Run: headless pygame with SDL's dummy video driver; simulated clock (each Clock.tick advances the game by its frame time, no real sleeping); random seed 0; keys injected as events and as key.get_pressed() state; mouse plan: one left click at the window centre at the start of phase 2, then a move to the lower-right quarter at the start of phase 3.
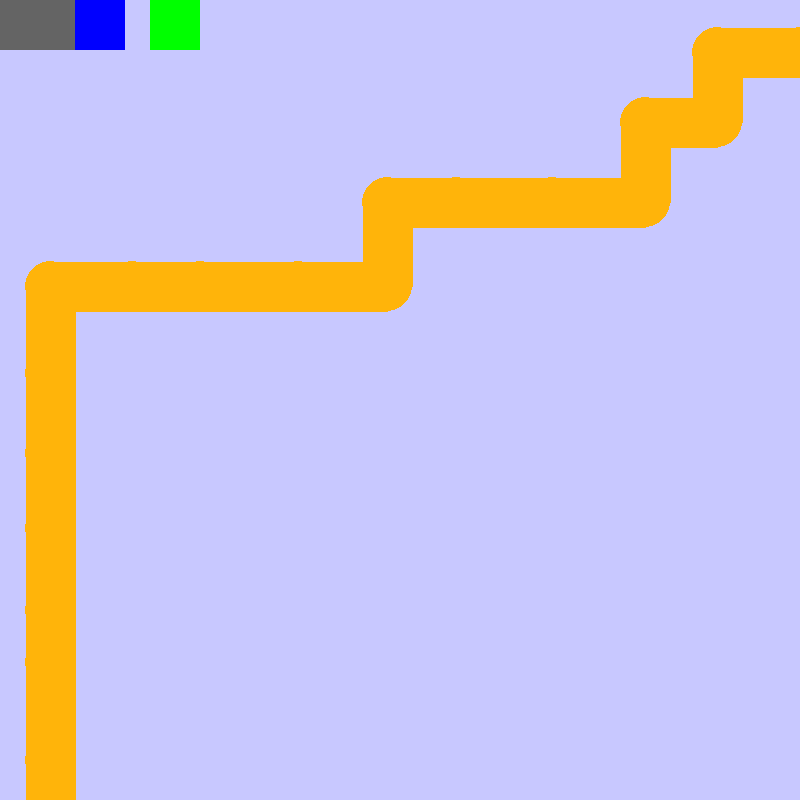
Frame 1 of 4 · flips 1–60 · no input
Frame 2 of 4 · flips 61–180 · clicked the window centre · tapped SPACE, RETURN · held RIGHT (→), D · screen unchanged from frame 1, image omitted
Frame 3 of 4 · flips 181–300 · moved the mouse to the lower-right quarter · held DOWN (↓), S · screen unchanged from frame 2, image omitted
Frame 4 of 4 · flips 301–420 · held LEFT (←), A, UP (↑), W · screen unchanged from frame 3, image omitted

The pygame program that drew these frames:

import pygame
from random import randint

pygame.init()
#dolocimo velikost igralnega okna
sirina = 800
visina = 800
delaj = True
ura = pygame.time.Clock()
okno = pygame.display.set_mode([visina,sirina])


class pot(pygame.sprite.Sprite):
	def __init__(self, start, end, sirina, barva=(255,180,10)):
		super().__init__()
		self.zacetek = start
		self.konec = end
		self.sirina = sirina
		self.barva = barva

		dolzina = abs(self.zacetek[0]-self.konec[0])+self.sirina*4
		y_sirina = abs(self.zacetek[1]-self.konec[1])+ self.sirina*4
		self.image = pygame.Surface((dolzina,y_sirina),pygame.SRCALPHA)

		y = min(self.zacetek[1], self.konec[1])-self.sirina*2
		x = min(self.zacetek[0], self.konec[0])-self.sirina*2
		pygame.draw.line(self.image, self.barva, (self.zacetek[0]-x,self.zacetek[1]-y),
						(self.konec[0]-x, self.konec[1]-y), self.sirina)
		pygame.draw.circle(self.image,self.barva,(self.konec[0]-x,self.konec[1]-y),
							(self.sirina//2),0)

		self.rect = self.image.get_rect()
		self.rect.x = x 
		self.rect.y = y

odseki = pygame.sprite.Group()
#sirina poti
sirina_poti = sirina // 16

#VEDNO KRATEK PRVI ODSEK POTI
odseki.add(pot([sirina_poti,visina],[sirina_poti,visina-(visina // 20)],sirina_poti))

#spremenljivke za naslednjo "while" zanko

start_x = sirina_poti #gleda na prej dodani kratki zacetek
start_y = visina - (visina // 20) #gleda na prej dodani kratki zacetek
prvi = True
drugi = True

#USTVARJANJE POTI PO ODSEKIH (IZ LEVEGA SPODNJEGA V DESNI ZGORNJI KOT)
while prvi or drugi:
	#1 --> naslednji odsek gre naprej po X
	#2 --> naslednji odsek gre naprej po Y
	smer = randint(1,2)
	if smer == 1 and prvi:
		sprememba = randint((sirina/16),(sirina//8))
		if not start_x + sprememba > sirina-sirina_poti:
			odseki.add(pot([start_x,start_y],[start_x+sprememba,start_y],sirina_poti))
			start_x += sprememba
		else:
			prvi = False
	if smer == 2 and drugi:
		sprememba = randint((visina//16),(visina//8))
		if not start_y - sprememba < sirina_poti :
			odseki.add(pot([start_x,start_y],[start_x,start_y-sprememba],sirina_poti))
			start_y -= sprememba
		else:
			drugi = False

#DOVRŠITEV ZAKLJUČKA POTI (DO ROBA EKRANA)
if smer == 1:
	odseki.add(pot([start_x,start_y],[start_x,start_y-(visina-start_y)],sirina_poti))
if smer == 2:
	odseki.add(pot([start_x,start_y],[start_x+(sirina-start_x),start_y],sirina_poti))
	

class turrets(pygame.sprite.Sprite):
	def __init__(self, funkcija, x, y, active=True,w = 50, h = 50):
		super().__init__()
		self.funkcija = funkcija
		self.w = w
		self.h = h
		self.active = active

		self.image = pygame.Surface((self.w,self.h))
		self.rect = self.image.get_rect()
		self.rect.x = x
		self.rect.y = y

		#1 ---> AOE
		if funkcija == 1:
			self.image.fill((255,0,0))
		#2 ---> dmg
		if funkcija == 2:
			self.image.fill((0,0,255))
		#3 ---> slow
		if funkcija == 3:
			self.image.fill((0,255,0))
		#4 ---> ozadje menija
		if funkcija == 4:
			self.image.fill((100,100,100))
	def premik(self):
		if self.active:
			nov_x = pygame.mouse.get_pos()[0]
			nov_y = pygame.mouse.get_pos()[1]

			self.rect.x = nov_x - (self.w // 2)
			self.rect.y = nov_y - (self.h // 2)

stolpi = pygame.sprite.Group()
meni = turrets(4,0,0,225,75,)
#stolpi v meniju
AOE = turrets(1,0,0,False)
DMG = turrets(2,75,0,False)
SLOW = turrets(3,150,0,False)

stolpi.add(AOE)
stolpi.add(DMG)
stolpi.add(SLOW)

stolpi.add(meni)

#GLAVNA WHILE ZANKA
while delaj:
	ura.tick(60)
	for dogodek in pygame.event.get():
		if dogodek.type == pygame.QUIT:
			delaj = False
		if dogodek.type == pygame.MOUSEBUTTONUP:
			lokacija = pygame.mouse.get_pos()
			objekti = [i for i in stolpi if i.rect.collidepoint(lokacija)]
			if objekti != [] and objekti[0] == AOE:
				x = pygame.mouse.get_pos()[0]
				y = pygame.mouse.get_pos()[1]
				stolpi.add(turrets(1,x,y,True))
			if objekti != [] and objekti[0] == DMG:
				x = pygame.mouse.get_pos()[0]
				y = pygame.mouse.get_pos()[1]
				stolpi.add(turrets(2,x,y,True))
			if objekti != [] and objekti[0] == SLOW:
				x = pygame.mouse.get_pos()[0]
				y = pygame.mouse.get_pos()[1]
				stolpi.add(turrets(3,x,y,True))

	okno.fill((200,200,255))
	odseki.draw(okno)
	stolpi.draw(okno)
	pygame.display.flip()


pygame.quit()
